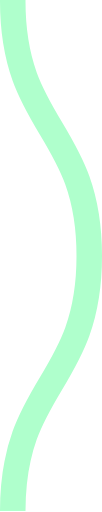
t = 0.00 s
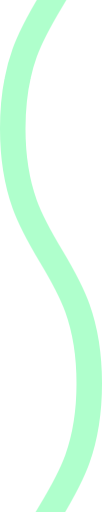
t = 0.08 s
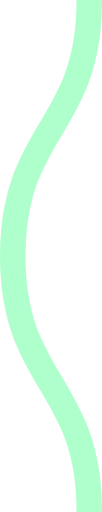
t = 0.15 s
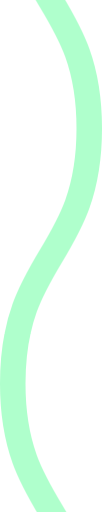
t = 0.23 s

The animated SVG that drew these frames (rendered in a browser with its animation timeline set to each time). Animation: 1 CSS @keyframes rule; one cycle of 0.30 s, repeats indefinitely.

<svg xmlns="http://www.w3.org/2000/svg" xmlns:xlink="http://www.w3.org/1999/xlink" xmlns:ev="http://www.w3.org/2001/xml-events" viewBox="0 0 4 20">

    <path fill="none" stroke="#afffcc" stroke-width="1" class="st0" d="M0.5,0 c 0,5, 3,5, 3,10 s -3,5,-3,10 c 0,5, 3,5, 3,10 s -3,5,-3,10" />

        <style type="text/css">
        .st0 {
            animation: shift 0.3s linear infinite;
        }
        @keyframes shift {
            from {
                transform: translateY(-20px);
            }
            to {
                transform: translateY(0);
            }
        }
        @media (prefers-reduced-motion: reduce) {
          .st0 {
            animation: none;
          }
        }
        </style>
</svg>
